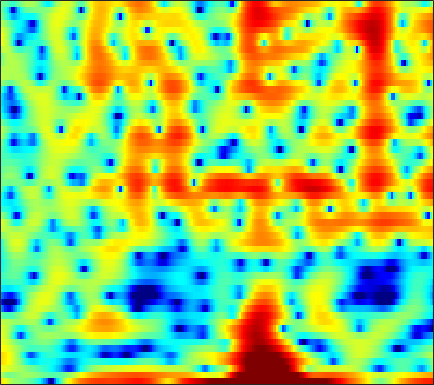

The file beside this chart, header and first rows:
6.0453, 5.1395, 3.9541, 2.8768, 2.1869, 1.4625, 0.96855, 0.71422, 0.49574, 0.32433, 0.11926, -0.088001, -0.44701, -0.96488, -1.4176, -2.0759, -2.8834, -3.5881, -4.7979, -6.3232, -8.4451, -10.685, -15.498, -21.993
2.062, 1.203, 0.2535, -0.3212, -0.4742, -0.373, -0.06806, 0.2131, 0.5619, 0.8394, 1.017, 1.077, 1.076, 0.9792, 0.8574, 0.6416, 0.3724, 0.1439, -0.1792, -0.5209, -0.8593, -1.098, -1.376, -1.577
4.272, 4.009, 3.65, 3.29, 3.016, 2.654, 2.284, 2.001, 1.618, 1.22, 0.8185, 0.5115, 0.09833, -0.3095, -0.6111, -1.013, -1.407, -1.701, -2.107, -2.526, -2.975, -3.342, -3.883, -4.51
5.867, 5.616, 5.196, 4.669, 4.202, 3.475, 2.622, 1.897, 0.8194, -0.3915, -1.71, -2.73, -4.042, -5.104, -5.612, -5.82, -5.595, -5.276, -4.806, -4.405, -4.131, -4.031, -4.047, -4.237
6.052, 5.825, 5.401, 4.835, 4.311, 3.47, 2.452, 1.55, 0.1492, -1.544, -3.588, -5.392, -8.152, -10.79, -11.58, -10.33, -8.218, -6.814, -5.341, -4.29, -3.59, -3.252, -3.012, -2.978
4.777, 4.58, 4.209, 3.729, 3.313, 2.668, 1.967, 1.407, 0.6353, -0.1351, -0.8578, -1.339, -1.864, -2.219, -2.371, -2.428, -2.358, -2.252, -2.081, -1.938, -1.884, -1.919, -2.09, -2.411
4.08, 3.781, 3.255, 2.589, 2.022, 1.194, 0.3359, -0.2718, -0.9678, -1.463, -1.704, -1.733, -1.606, -1.349, -1.114, -0.787, -0.4891, -0.2983, -0.09802, 0.01906, 0.03891, -0.01205, -0.1829, -0.472
3.785, 3.358, 2.558, 1.455, 0.3817, -1.441, -3.854, -6.187, -10.12, -12.76, -10.12, -7.494, -4.803, -2.903, -1.846, -0.7793, -0.01388, 0.4038, 0.7909, 1.023, 1.154, 1.206, 1.203, 1.149
3.307, 3.001, 2.421, 1.594, 0.8364, -0.3719, -1.771, -2.857, -4.081, -4.614, -4.198, -3.463, -2.31, -1.278, -0.6695, -0.1119, 0.1822, 0.2451, 0.1445, -0.1212, -0.4592, -0.6962, -0.8974, -0.8851
2.404, 2.232, 1.934, 1.626, 1.39, 1.092, 0.8489, 0.7327, 0.6903, 0.7685, 0.9403, 1.096, 1.304, 1.458, 1.488, 1.342, 0.9096, 0.3502, -0.7775, -2.491, -5.049, -7.759, -12.22, -12.1
-1.002, -1.456, -1.899, -2.169, -2.193, -1.952, -1.464, -0.9923, -0.2638, 0.5018, 1.246, 1.732, 2.265, 2.619, 2.765, 2.77, 2.514, 2.127, 1.347, 0.261, -1.096, -2.117, -3.179, -3.438
-8.481, -10.36, -13.17, -15.3, -15.25, -13.13, -10.31, -8.23, -5.756, -3.624, -1.801, -0.6179, 0.7141, 1.74, 2.322, 2.876, 3.2, 3.297, 3.261, 3.072, 2.766, 2.488, 2.088, 1.692
-13.1, -16.15, -21.45, -27.26, -30.11, -27.85, -20.42, -15.78, -10.94, -7.25, -4.422, -2.72, -0.8761, 0.5975, 1.489, 2.42, 3.102, 3.471, 3.779, 3.911, 3.881, 3.747, 3.442, 2.975
-9.206, -10.41, -12.02, -13.31, -13.8, -13.53, -12.03, -10.35, -8.016, -5.868, -3.933, -2.657, -1.206, -0.01481, 0.7582, 1.641, 2.361, 2.809, 3.288, 3.614, 3.793, 3.816, 3.689, 3.354
-5.416, -5.577, -5.727, -5.803, -5.754, -5.527, -5.134, -4.753, -4.147, -3.509, -2.934, -2.53, -2.018, -1.527, -1.159, -0.6083, 0.0211, 0.5326, 1.236, 1.903, 2.465, 2.8, 3.092, 3.196
-3.4, -3.144, -2.862, -2.635, -2.506, -2.363, -2.271, -2.272, -2.384, -2.633, -3.084, -3.59, -4.489, -5.519, -6.205, -6.484, -5.578, -4.332, -2.485, -0.7823, 0.6286, 1.489, 2.387, 3.025
-3.187, -2.643, -2.037, -1.559, -1.296, -1.092, -1.054, -1.14, -1.46, -2.055, -2.969, -3.954, -5.844, -8.725, -11.93, -16.77, -12.7, -8.682, -4.89, -2.264, -0.329, 0.7872, 1.944, 2.801
-4.473, -3.563, -2.587, -1.825, -1.389, -0.9834, -0.7858, -0.7462, -0.863, -1.187, -1.675, -2.124, -2.819, -3.489, -3.847, -3.984, -3.613, -3.045, -2.049, -0.9568, 0.09048, 0.8035, 1.611, 2.249
-4.978, -3.968, -2.813, -1.887, -1.333, -0.76, -0.387, -0.2449, -0.1907, -0.287, -0.5248, -0.7519, -1.072, -1.377, -1.551, -1.643, -1.553, -1.351, -0.9467, -0.4155, 0.1709, 0.6123, 1.167, 1.621
-4.204, -3.237, -2.027, -0.9763, -0.3296, 0.331, 0.7886, 0.9671, 1.007, 0.8564, 0.4989, 0.1038, -0.5261, -1.233, -1.762, -2.331, -2.599, -2.527, -2.085, -1.383, -0.5908, -0.0244, 0.6541, 1.196
-4.349, -2.759, -0.9637, 0.4429, 1.283, 2.098, 2.598, 2.794, 2.773, 2.435, 1.788, 1.048, -0.3352, -2.253, -4.152, -7.429, -10.56, -10.21, -6.971, -4.063, -1.963, -0.7971, 0.2918, 1.006
-4.305, -2.203, -0.1279, 1.339, 2.157, 2.951, 3.394, 3.548, 3.527, 3.186, 2.564, 1.883, 0.6094, -1.088, -2.686, -5.084, -6.945, -6.914, -5.308, -3.45, -2.012, -1.201, -0.4701, -0.1013
-0.08606, 0.4645, 1.147, 1.749, 2.077, 2.397, 2.598, 2.644, 2.61, 2.473, 2.174, 1.881, 1.365, 0.7203, 0.2125, -0.45, -1.002, -1.33, -1.599, -1.798, -2.009, -2.243, -2.571, -2.91
2.584, 2.407, 2.154, 1.865, 1.646, 1.325, 1.1, 1.016, 1.012, 1.181, 1.403, 1.546, 1.704, 1.727, 1.656, 1.424, 1.048, 0.6382, -0.1191, -1.157, -2.544, -3.906, -6.192, -8.535
3.312, 2.728, 1.808, 0.61, -0.4248, -2.045, -3.649, -4.318, -3.949, -2.534, -0.8181, 0.2672, 1.413, 2.227, 2.599, 2.81, 2.717, 2.46, 1.793, 0.7366, -0.7837, -2.313, -5.092, -8.499
0.6371, 0.05964, -0.9768, -2.439, -3.933, -6.665, -11.28, -15.91, -13.46, -7.58, -4.021, -2.096, -0.2561, 1.005, 1.661, 2.228, 2.449, 2.449, 2.24, 1.818, 1.212, 0.7267, 0.08638, -0.3466
-3.041, -3.146, -3.531, -4.087, -4.649, -5.314, -5.806, -5.817, -5.234, -4.217, -2.865, -1.93, -0.7712, 0.151, 0.6922, 1.206, 1.51, 1.58, 1.56, 1.433, 1.242, 1.105, 1.006, 0.9971
-4.641, -4.725, -5.081, -5.516, -5.703, -5.707, -5.13, -4.554, -3.568, -2.508, -1.466, -0.7316, 0.07707, 0.737, 1.092, 1.364, 1.443, 1.378, 1.127, 0.7745, 0.4506, 0.25, 0.171, 0.3445
-3.526, -4.536, -6.619, -9.601, -11.67, -11.42, -7.901, -5.454, -3.083, -1.193, 0.09862, 0.926, 1.705, 2.234, 2.453, 2.495, 2.216, 1.836, 0.9672, -0.3529, -2.006, -3.306, -4.235, -3.305
-1.305, -2.186, -3.849, -6.072, -7.464, -7.386, -5.029, -3.237, -1.281, 0.04999, 1.034, 1.492, 1.977, 2.247, 2.377, 2.451, 2.257, 1.899, 0.9896, -0.641, -3.404, -6.473, -10.35, -6.632
-0.5732, -0.4599, -0.4318, -0.6031, -0.6153, -0.5887, -0.4407, -0.387, -0.2977, -0.4796, -0.8792, -1.382, -2.034, -2.283, -2.021, -1.203, -0.2138, 0.3192, 0.7697, 0.9035, 0.7333, 0.6447, 0.6174, 0.9266
-0.8761, -0.2268, 0.3174, 0.6515, 0.7153, 0.6943, 0.4133, 0.1026, -0.6778, -1.853, -3.848, -6.031, -11.22, -26.51, -15.19, -7.324, -3.497, -1.582, 0.1571, 1.308, 2.101, 2.488, 2.851, 3.023
-1.537, -0.9772, -0.4893, -0.172, -0.136, -0.1878, -0.4463, -0.7267, -1.397, -2.233, -3.36, -4.225, -5.34, -5.776, -5.389, -4.106, -2.535, -1.391, -0.05562, 0.9898, 1.821, 2.263, 2.698, 2.91
-1.958, -1.681, -1.452, -1.389, -1.395, -1.524, -1.708, -1.922, -2.201, -2.512, -2.798, -2.961, -3.065, -2.929, -2.665, -2.153, -1.435, -0.8623, -0.07595, 0.6835, 1.33, 1.752, 2.181, 2.468
-1.86, -1.965, -2.176, -2.486, -2.697, -3.009, -3.264, -3.432, -3.519, -3.582, -3.542, -3.507, -3.339, -3.082, -2.802, -2.293, -1.673, -1.133, -0.3855, 0.3675, 1.064, 1.537, 2.06, 2.464
-1.365, -1.951, -2.906, -3.943, -4.772, -5.631, -6.115, -6.114, -5.933, -5.585, -5.309, -5.146, -5.006, -4.867, -4.662, -4.105, -3.245, -2.429, -1.243, -0.1065, 0.9309, 1.582, 2.311, 2.858
-0.1731, -1.253, -3.212, -5.886, -8.654, -13.21, -15.16, -12.6, -9.453, -7.551, -6.72, -6.623, -7.296, -8.702, -9.981, -10.35, -7.746, -5.318, -2.507, -0.3384, 1.242, 2.13, 2.966, 3.486
1.929, 0.877, -0.8862, -3.176, -5.185, -7.793, -8.81, -7.997, -6.393, -5.177, -4.559, -4.66, -5.498, -7.318, -9.217, -10.11, -6.775, -3.864, -0.8291, 1.3, 2.725, 3.397, 3.825, 3.771
2.03, 1.343, 0.3105, -0.7982, -1.569, -2.412, -2.881, -2.944, -2.794, -2.44, -2.104, -1.895, -1.651, -1.464, -1.225, -0.6665, 0.224, 1.003, 2.059, 2.931, 3.491, 3.632, 3.412, 2.603
-0.3898, -1.032, -2.016, -3.039, -3.699, -4.443, -4.809, -4.783, -4.383, -3.662, -2.848, -2.175, -1.321, -0.5067, 0.07301, 0.8178, 1.524, 2.006, 2.546, 2.934, 3.106, 3.061, 2.748, 2.104
-3.059, -3.985, -5.494, -7.32, -8.877, -11.08, -12.29, -11.8, -9.637, -7.266, -5.123, -3.74, -2.192, -0.875, -0.03835, 0.9101, 1.673, 2.143, 2.616, 2.925, 3.047, 3.033, 2.862, 2.553
-4.877, -5.892, -7.572, -9.734, -11.99, -15.96, -20.3, -18.1, -12.79, -8.825, -5.911, -4.191, -2.295, -0.7897, 0.1456, 1.158, 1.953, 2.408, 2.858, 3.123, 3.231, 3.209, 3.056, 2.791
-5.705, -6.432, -7.609, -8.806, -9.576, -10.07, -9.845, -9.138, -7.584, -5.7, -3.853, -2.553, -1.037, 0.23, 1.015, 1.879, 2.529, 2.892, 3.223, 3.392, 3.405, 3.304, 3.037, 2.601
-5.457, -6.467, -8.32, -10.61, -11.82, -11.46, -9.22, -7.29, -5.023, -3.076, -1.405, -0.3712, 0.7867, 1.688, 2.217, 2.748, 3.104, 3.297, 3.445, 3.498, 3.42, 3.268, 2.898, 2.273
-2.609, -3.809, -6.233, -10.01, -13.14, -11.89, -7.309, -4.769, -2.17, -0.307, 0.9886, 1.695, 2.333, 2.654, 2.736, 2.651, 2.479, 2.337, 2.237, 2.262, 2.37, 2.444, 2.387, 2.058
1.075, 0.5665, -0.2132, -0.863, -1.077, -0.9879, -0.4059, 0.1994, 1.018, 1.647, 2.038, 2.153, 1.977, 1.441, 0.762, -0.5124, -2.158, -3.474, -4.543, -4.038, -2.478, -1.307, -0.07907, 0.6697
2.262, 2.049, 1.801, 1.627, 1.534, 1.512, 1.553, 1.625, 1.643, 1.557, 1.324, 0.9777, 0.2587, -0.8417, -2.01, -4.173, -7.426, -11.2, -18.3, -13.21, -7.827, -5.253, -2.918, -1.363
1.704, 1.711, 1.773, 1.82, 1.822, 1.823, 1.756, 1.644, 1.428, 1.123, 0.6574, 0.1863, -0.5894, -1.574, -2.442, -3.716, -5.032, -5.865, -6.458, -6.217, -5.253, -4.305, -2.996, -1.78
0.02658, 0.5878, 1.216, 1.627, 1.79, 1.861, 1.807, 1.635, 1.364, 1.004, 0.5189, 0.07691, -0.616, -1.434, -2.111, -3.038, -4.004, -4.587, -5.073, -5.072, -4.484, -3.776, -2.623, -1.435
-1.274, 0.2088, 1.311, 1.829, 1.98, 1.871, 1.594, 1.313, 0.9462, 0.5543, 0.1602, -0.151, -0.6703, -1.397, -2.092, -3.34, -5.009, -6.502, -8.637, -9.48, -7.795, -5.769, -3.188, -1.126
1.965, 2.315, 2.406, 2.056, 1.521, 0.5176, -0.7616, -1.583, -2.451, -2.696, -2.448, -2.189, -1.999, -2.124, -2.504, -3.499, -5.056, -6.888, -10.44, -13.19, -9.209, -5.773, -2.409, -0.009669
4.239, 3.647, 2.695, 1.351, -0.04546, -2.542, -6.246, -10.38, -18.11, -13.04, -8.327, -6.361, -4.758, -3.868, -3.546, -3.348, -3.384, -3.452, -3.353, -2.859, -1.9, -0.9606, 0.4043, 1.62
4.441, 3.684, 2.478, 1.005, -0.3558, -2.521, -5.025, -6.891, -8.755, -8.818, -7.894, -7.133, -6.407, -5.9, -5.517, -4.897, -4.172, -3.456, -2.4, -1.272, -0.1481, 0.6675, 1.64, 2.423
3.668, 3.036, 1.992, 0.8103, -0.1391, -1.427, -2.69, -3.629, -4.677, -5.587, -6.417, -7.107, -8.325, -9.905, -10.93, -10.85, -8.512, -6.384, -3.86, -1.78, -0.09973, 0.9304, 2.02, 2.821
2.035, 1.429, 0.4592, -0.6611, -1.463, -2.498, -3.314, -3.861, -4.406, -5.002, -5.814, -6.743, -8.6, -11.63, -14.93, -15.95, -10.65, -7.332, -4.072, -1.704, 0.06417, 1.104, 2.207, 3.008
-4.4555e-05, -0.736, -2.111, -3.986, -5.616, -7.554, -8.15, -7.449, -6.222, -5.182, -4.628, -4.496, -4.578, -4.763, -4.827, -4.539, -3.654, -2.792, -1.583, -0.4471, 0.5806, 1.264, 2.052, 2.724
-0.8783, -1.54, -3.094, -5.657, -8.719, -15.35, -15.94, -10.73, -6.532, -4.047, -2.523, -1.766, -1.133, -0.77, -0.5918, -0.4263, -0.2864, -0.2135, -0.132, -0.0669, 0.04699, 0.2201, 0.6265, 1.254
-0.5349, -0.6404, -1.084, -1.756, -2.33, -2.876, -2.813, -2.28, -1.3, -0.3063, 0.5072, 0.9632, 1.355, 1.499, 1.467, 1.23, 0.7041, 0.1349, -0.9036, -2.291, -3.962, -5.059, -5.254, -3.717
